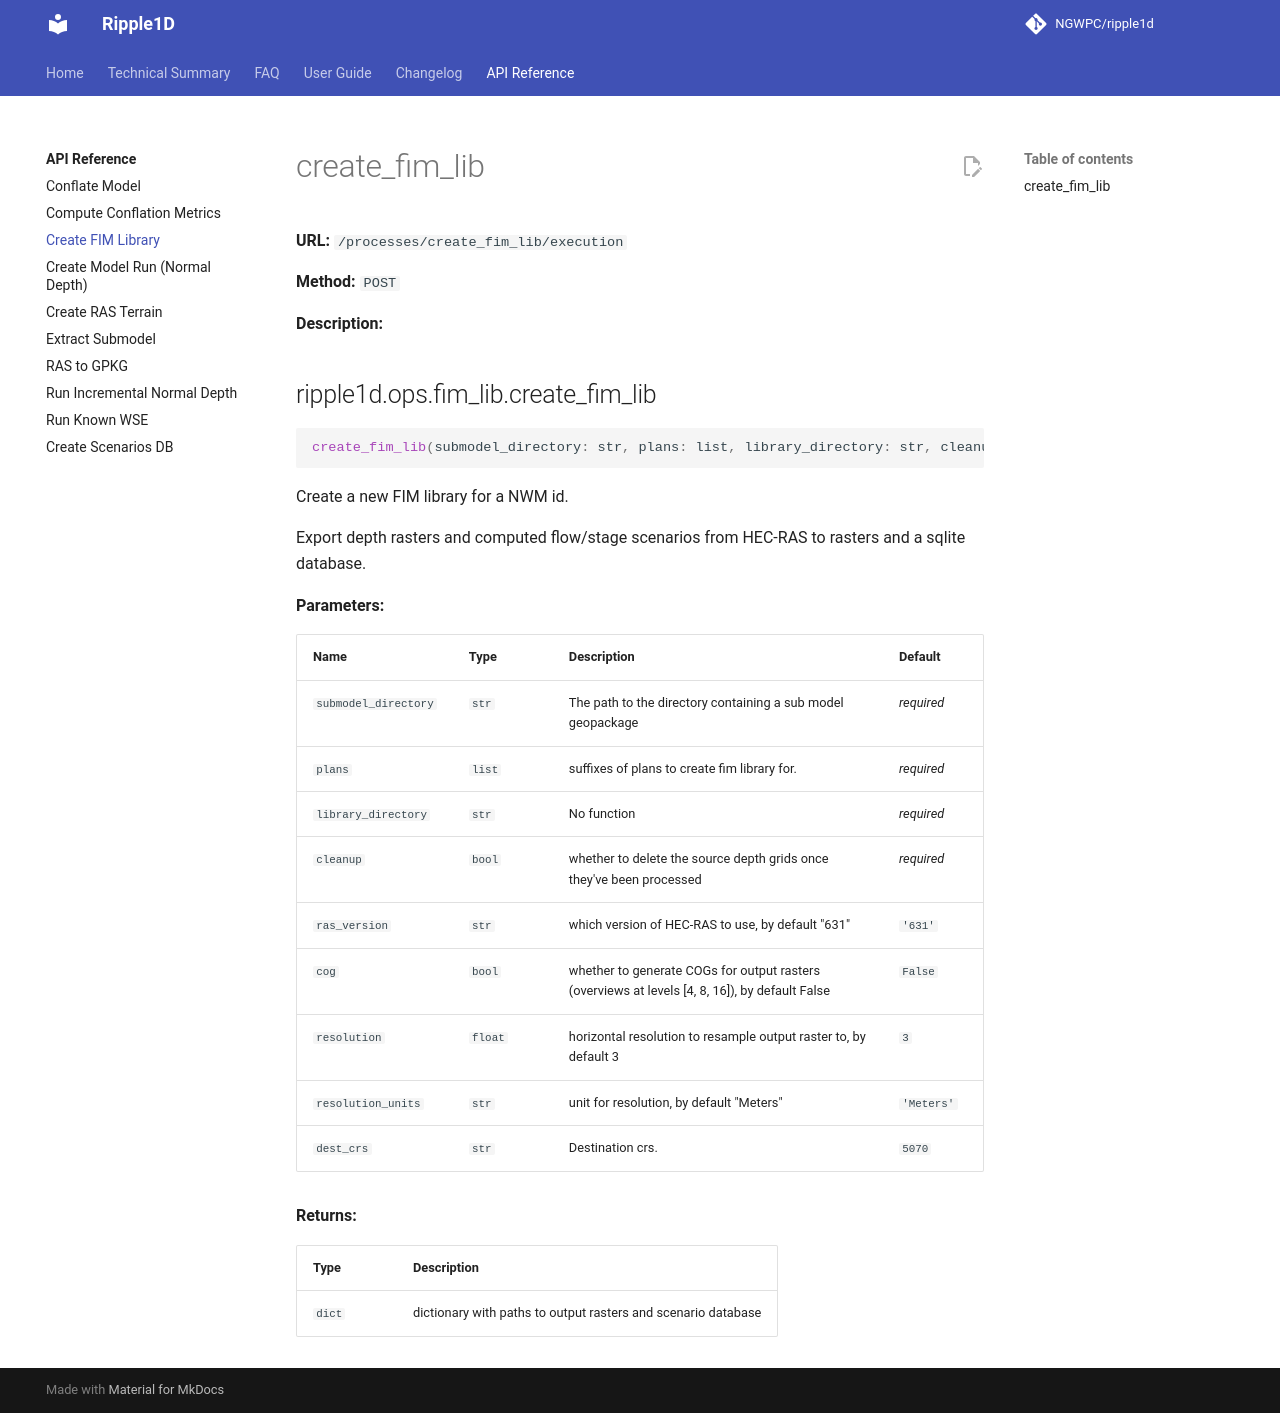

repository: NGWPC/ripple1d · page: dev/endpoints/create-fim-lib/index.html · generator: mkdocs

# create_fim_lib

**URL:** `/processes/create_fim_lib/execution`

**Method:** `POST`

**Description:**

::: ripple1d.ops.fim_lib.create_fim_lib
